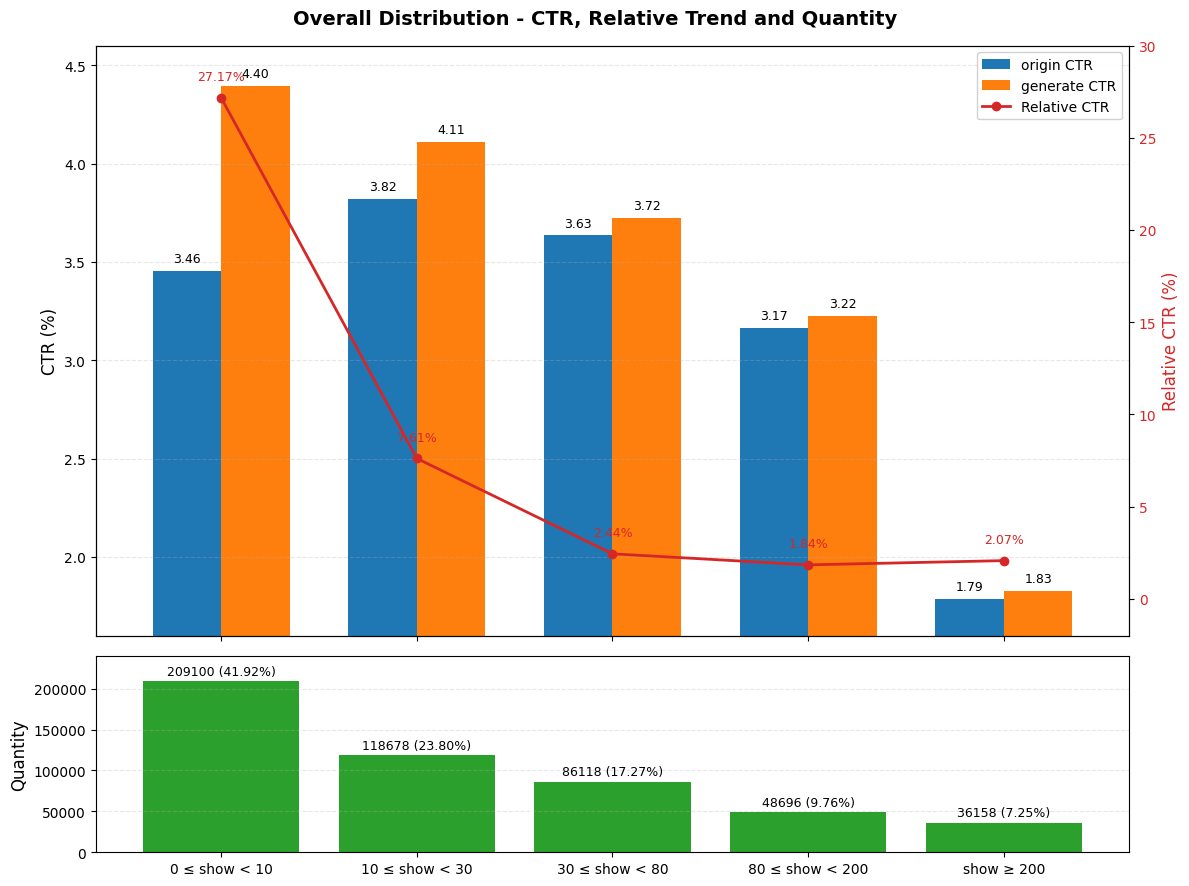
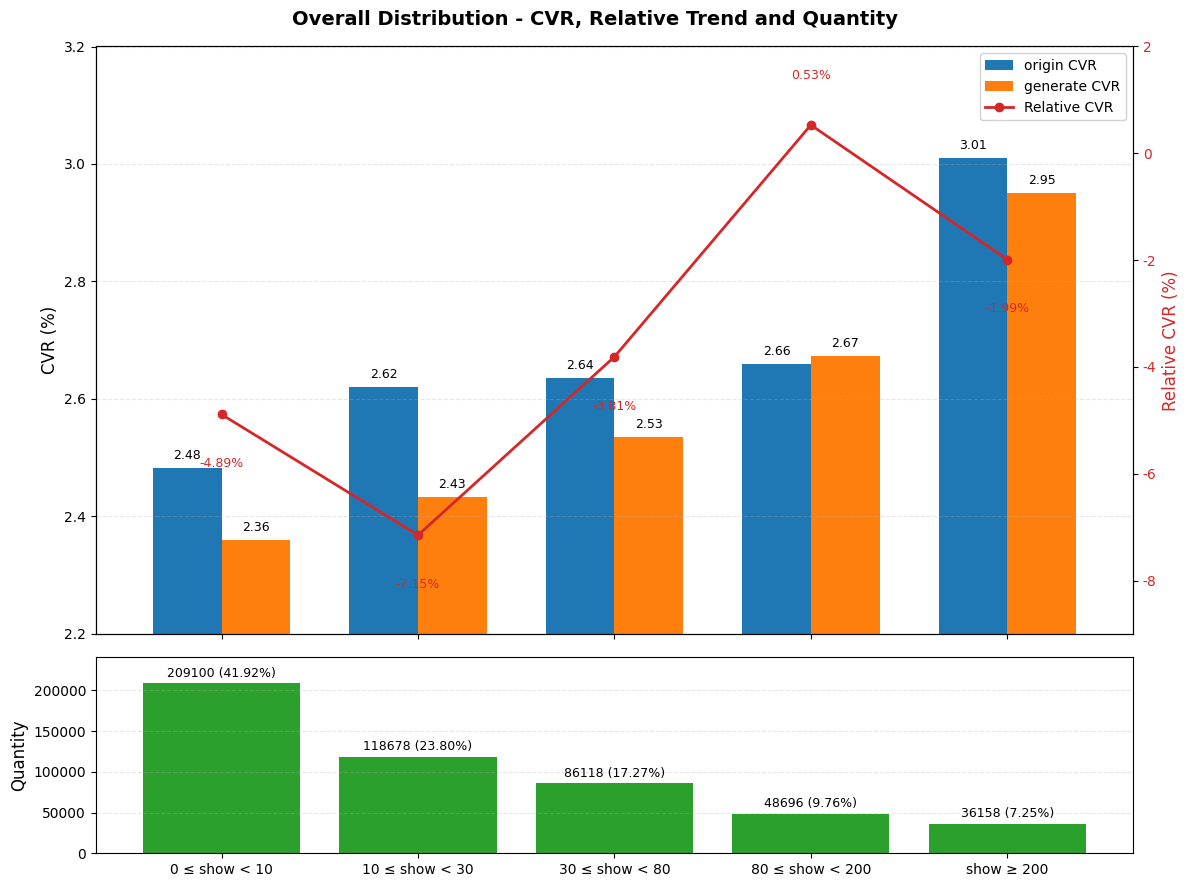
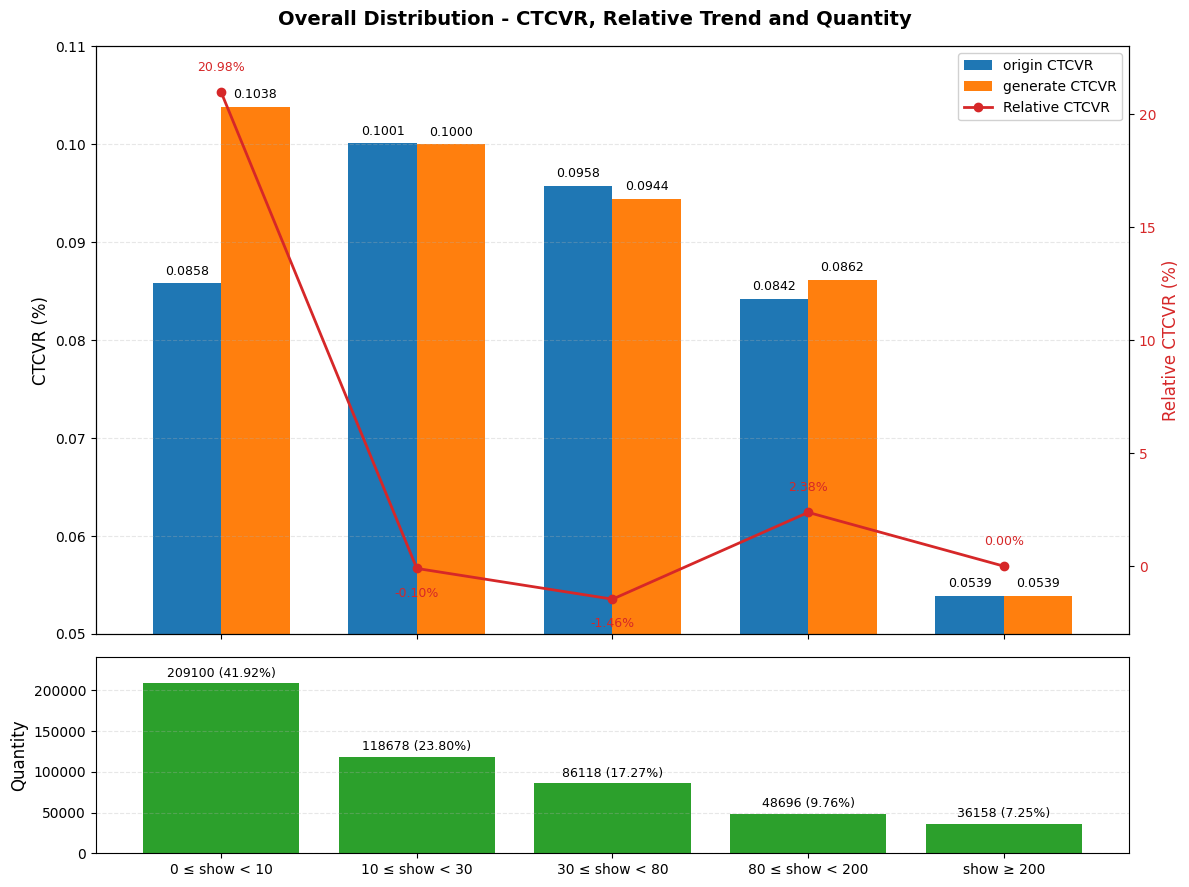
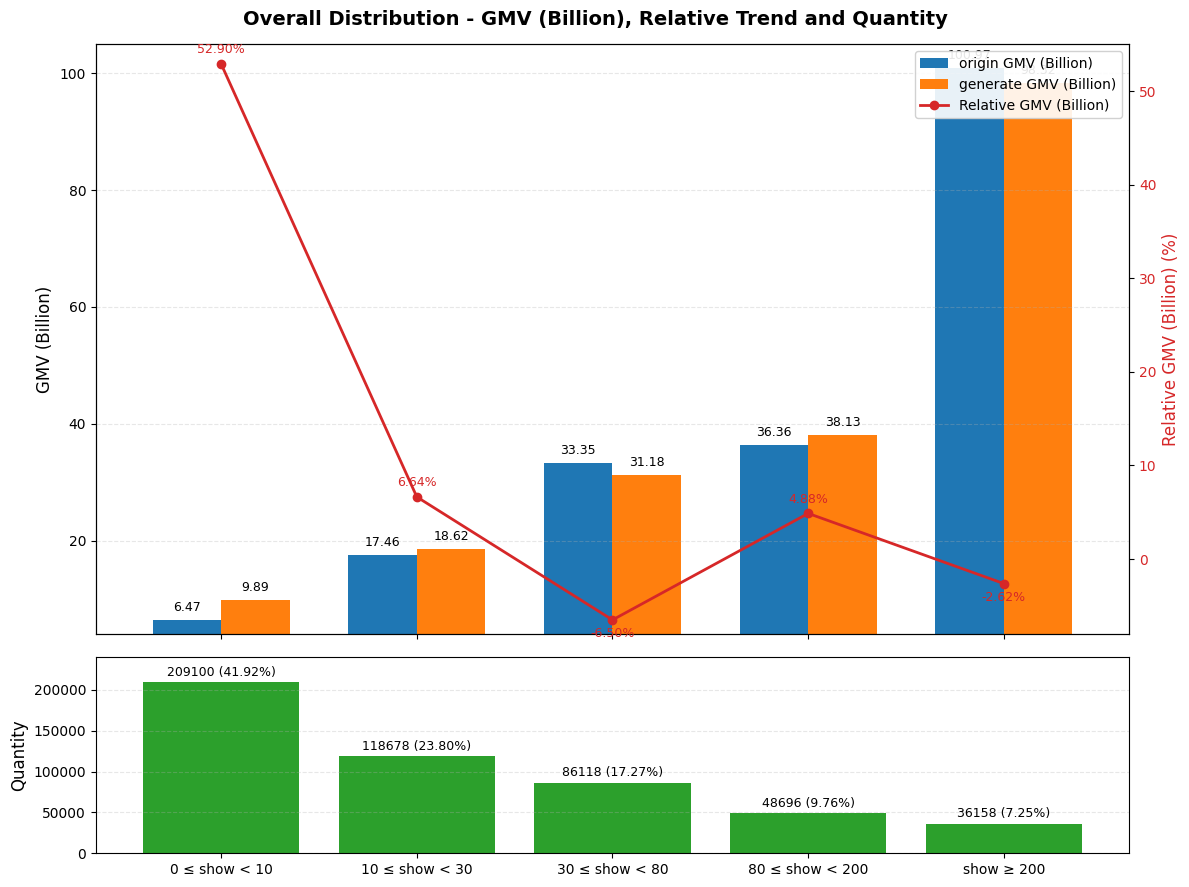
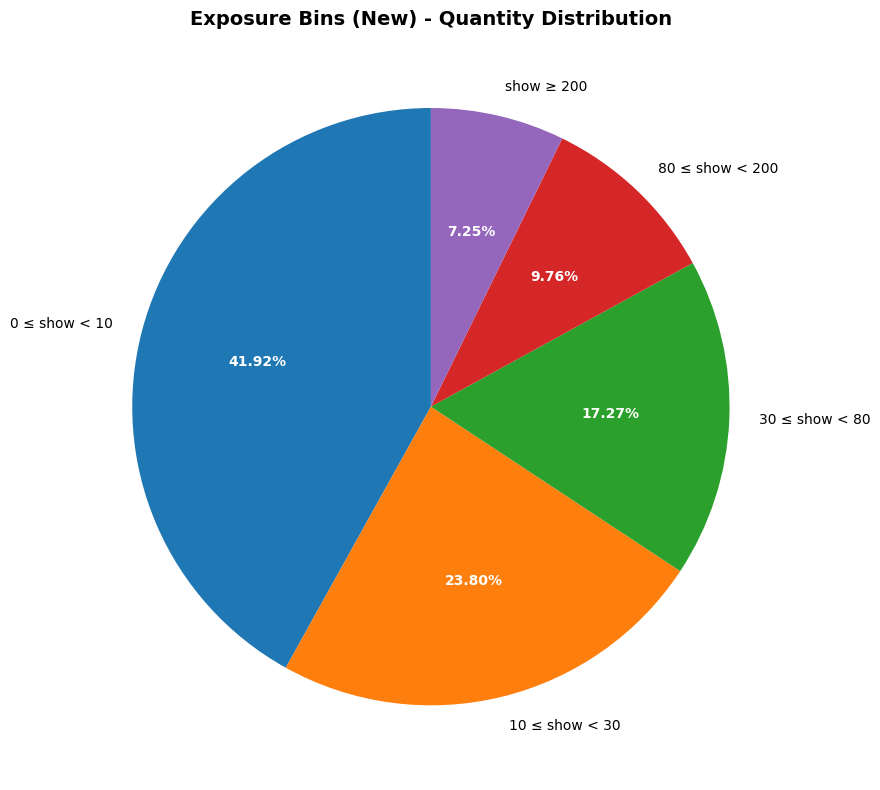

Reproduce these figures in Python, in order.
# import os
# from os.path import join, splitext, basename
# from tqdm import tqdm
# import csv
# import time
# import json
# import numpy as np
# from PIL import Image
#
# from diffusers.data.utils import load_file, csv_save, load_csv_or_xlsx_to_dict, xlsx_save, json_save
# from diffusers.data.outer_vos_tools import encode_pil_bytes, decode_pil_bytes, load_or_download_image
# from diffusers.data.byted.tos import url_to_bytes, save_file_to_tos, save_tos, _gen_name



#
# import matplotlib.pyplot as plt
# import numpy as np
#
# # 设置中文字体（避免中文乱码，如不需要可注释）
# plt.rcParams['font.sans-serif'] = ['DejaVu Sans']  # 英文无乱码，如需中文替换为 ['SimHei']
# plt.rcParams['axes.unicode_minus'] = False
#
# # 1. 精准提取你提供的最新数据（数量+CTR）
# filter_conditions = [
#     'All Data',
#     'Click > 0',
#     'Show > 10',
#     'Show > 20',
#     'Show > 50',
#     'Show > 100',
#     'Show > 200',
#     'Show > 500'
# ]
# # 数量（从你的数据中提取的精准值）
# quantity = [427263, 117132, 97824, 77958, 46374, 26289, 13267, 4766]
# # 原始组CTR (%)（匹配你的表1）
# origin_ctr = [2.2877, 2.6049, 2.4684, 2.3169, 2.0422, 1.8136, 1.6003, 1.3478]
# # 生成组CTR (%)（匹配你的表1）
# generate_ctr = [2.3787, 2.3339, 2.2850, 2.2108, 2.0270, 1.8374, 1.6330, 1.3817]
# # 相对CTR变化 (%)（匹配你的表1）
# relative_ctr = [3.98, -10.40, -7.43, -4.58, -0.74, 1.31, 2.04, 2.52]
#
# # 2. 设置图表布局（上下子图，共享x轴）
# fig, (ax1, ax2) = plt.subplots(2, 1, figsize=(14, 9), sharex=True,
#                                gridspec_kw={'height_ratios': [3, 1]})
# fig.suptitle('Overall Distribution - CTR, Relative Trend and Quantity Under Different Filter Conditions',
#              fontsize=14, fontweight='bold')
#
# # 3. 绘制上层图表（CTR柱状图 + 相对CTR折线图）
# x = np.arange(len(filter_conditions))
# width = 0.35  # 柱状图宽度
#
# # 绘制原始/生成CTR柱状图
# bars1 = ax1.bar(x - width/2, origin_ctr, width, label='origin CTR', color='#1f77b4')
# bars2 = ax1.bar(x + width/2, generate_ctr, width, label='generate CTR', color='#ff7f0e')
#
# # 绘制相对CTR折线图（双Y轴）
# ax1_twin = ax1.twinx()
# line = ax1_twin.plot(x, relative_ctr, color='#d62728', marker='o', linewidth=2,
#                      markersize=6, label='Relative CTR')
#
# # ========== 标注：保留两位小数，位置优化 ==========
# # 原始CTR标注
# for bar in bars1:
#     height = bar.get_height()
#     ax1.text(bar.get_x() + bar.get_width()/2., height + 0.03,
#              f'{height:.2f}%', ha='center', va='bottom', fontsize=8, fontweight='medium')
#
# # 生成CTR标注
# for bar in bars2:
#     height = bar.get_height()
#     ax1.text(bar.get_x() + bar.get_width()/2., height + 0.03,
#              f'{height:.2f}%', ha='center', va='bottom', fontsize=8, fontweight='medium')
#
# # 相对CTR标注（偏移优化避免重叠）
# offset = 0.4
# for i, val in enumerate(relative_ctr):
#     y_pos = val + offset if val >= 0 else val - offset
#     va_align = 'bottom' if val >= 0 else 'top'
#     ax1_twin.text(i, y_pos,
#                   f'{val:.2f}%', ha='center', va=va_align,
#                   color='#d62728', fontsize=8, fontweight='medium')
#
# # 上层图表样式
# ax1.set_ylabel('Click-Through Rate (%)', fontsize=12)
# ax1_twin.set_ylabel('Relative CTR (%)', fontsize=12, color='#d62728')
# ax1_twin.tick_params(axis='y', labelcolor='#d62728')
# ax1.set_ylim(0, 3)  # 适配CTR数值范围
# ax1_twin.set_ylim(-12, 6)  # 适配相对CTR范围
# ax1.grid(axis='y', alpha=0.3, linestyle='--')
#
# # 合并图例
# lines1, labels1 = ax1.get_legend_handles_labels()
# lines2, labels2 = ax1_twin.get_legend_handles_labels()
# ax1.legend(lines1 + lines2, labels1 + labels2, loc='upper right', framealpha=0.9)
#
# # 4. 绘制下层数量柱状图（精准匹配你的数量数据）
# bars3 = ax2.bar(x, quantity, color='#2ca02c', width=0.8)
# ax2.set_ylabel('Quantity', fontsize=12)
# ax2.set_xlabel('Filter Conditions', fontsize=12)
# ax2.set_ylim(0, max(quantity) * 1.1)  # 自适应数量范围
# ax2.grid(axis='y', alpha=0.3, linestyle='--')
#
# # 数量标注
# for bar in bars3:
#     height = bar.get_height()
#     ax2.text(bar.get_x() + bar.get_width()/2., height + max(quantity)*0.02,
#              f'{int(height)}', ha='center', va='bottom', fontsize=8, fontweight='medium')
#
# # 5. 设置X轴（旋转避免文字拥挤）
# ax2.set_xticks(x)
# ax2.set_xticklabels(filter_conditions, rotation=15, ha='right', fontsize=9)
#
# # 6. 保存图片（无.show()，高清PNG）
# plt.tight_layout()
# plt.savefig('overall_distribution_ctr.png', dpi=300, bbox_inches='tight')
#
#
# import matplotlib.pyplot as plt
# import numpy as np
#
# # 设置字体（与样例一致，英文无乱码）
# plt.rcParams['font.sans-serif'] = ['DejaVu Sans']
# plt.rcParams['axes.unicode_minus'] = False
#
# # 1. 提取新数据（严格对应你的全量分布，字段与样例一一匹配）
# filter_conditions = [
#     'All Data',
#     'Click > 0',
#     'Show > 10',
#     'Show > 20',
#     'Show > 50',
#     'Show > 100',
#     'Show > 200',
#     'Show > 500'
# ]
# # 数量（各筛选条件下的第一条数值）
# quantity = [498087, 187703, 168518, 143650, 95856, 59887, 32529, 12259]
# # origin组CTR（各筛选条件下的第四个百分比数值）
# origin_ctr = [2.2812, 2.4713, 2.4119, 2.3299, 2.1508, 1.9731, 1.7779, 1.5247]
# # generate组CTR（各筛选条件下generate的第四个百分比数值）
# generate_ctr = [2.3655, 2.3425, 2.3209, 2.2795, 2.1559, 2.0035, 1.8172, 1.5580]
# # 相对CTR变化（各筛选条件下括号内的变化率数值）
# relative_ctr = [3.7, -5.21, -3.78, -2.16, 0.24, 1.54, 2.21, 2.19]
#
# # 2. 图表布局（与样例完全一致：上下子图、共享x轴、高度比3:1）
# fig, (ax1, ax2) = plt.subplots(2, 1, figsize=(12, 9), sharex=True,
#                                gridspec_kw={'height_ratios': [3, 1]})
# fig.suptitle('Overall Distribution - CTR, Relative Trend and Quantity',
#              fontsize=14, fontweight='bold')
#
# # 3. 上层子图：CTR柱状图 + 相对CTR折线图（双Y轴，样式与样例完全一致）
# x = np.arange(len(filter_conditions))
# width = 0.35  # 柱状图宽度与样例一致
#
# # 绘制origin/generate CTR柱状图（配色与样例完全一致）
# bars1 = ax1.bar(x - width/2, origin_ctr, width, label='origin CTR', color='#1f77b4')
# bars2 = ax1.bar(x + width/2, generate_ctr, width, label='generate CTR', color='#ff7f0e')
#
# # 绘制相对CTR折线图（红色+圆点，样式与样例完全一致）
# ax1_twin = ax1.twinx()
# line = ax1_twin.plot(x, relative_ctr, color='#d62728', marker='o', linewidth=2,
#                      markersize=6, label='Relative CTR')
#
# # ========== 数值标注（与样例规则一致：保留两位小数、正负偏移避免重叠） ==========
# # origin CTR标注
# for bar in bars1:
#     height = bar.get_height()
#     ax1.text(bar.get_x() + bar.get_width()/2., height + 0.02,
#              f'{height:.2f}%', ha='center', va='bottom', fontsize=9, fontweight='medium')
#
# # generate CTR标注
# for bar in bars2:
#     height = bar.get_height()
#     ax1.text(bar.get_x() + bar.get_width()/2., height + 0.02,
#              f'{height:.2f}%', ha='center', va='bottom', fontsize=9, fontweight='medium')
#
# # 相对CTR折线标注（正负偏移优化，与样例逻辑一致）
# offset = 0.2  # 适配新数据范围的偏移量
# for i, val in enumerate(relative_ctr):
#     y_pos = val + offset if val >= 0 else val - offset
#     va_align = 'bottom' if val >= 0 else 'top'
#     ax1_twin.text(i, y_pos,
#                   f'{val:.2f}%', ha='center', va=va_align,
#                   color='#d62728', fontsize=9, fontweight='medium')
#
# # 上层样式设置（与样例一致，仅调整Y轴范围适配新数据）
# ax1.set_ylabel('Click-Through Rate (%)', fontsize=12)
# ax1_twin.set_ylabel('Relative CTR (%)', fontsize=12, color='#d62728')
# ax1_twin.tick_params(axis='y', labelcolor='#d62728')
# ax1.set_ylim(1.4, 2.6)  # 适配新数据的CTR范围
# ax1_twin.set_ylim(-6.0, 4.5)  # 适配新数据的相对变化率范围
# ax1.grid(axis='y', alpha=0.3, linestyle='--')
#
# # 合并图例（位置、样式与样例一致）
# lines1, labels1 = ax1.get_legend_handles_labels()
# lines2, labels2 = ax1_twin.get_legend_handles_labels()
# ax1.legend(lines1 + lines2, labels1 + labels2, loc='upper right', framealpha=0.9)
#
# # 4. 下层子图：数量柱状图（绿色，样式与样例完全一致）
# bars3 = ax2.bar(x, quantity, color='#2ca02c', width=0.8)
# ax2.set_ylabel('Quantity', fontsize=12)
# ax2.set_xlabel('Filter Conditions', fontsize=12)
# ax2.set_ylim(0, max(quantity) * 1.1)  # 自适应数量范围
# ax2.grid(axis='y', alpha=0.3, linestyle='--')
#
# # 数量标注（整数，位置与样例一致）
# for bar in bars3:
#     height = bar.get_height()
#     ax2.text(bar.get_x() + bar.get_width()/2., height + max(quantity)*0.02,
#              f'{int(height)}', ha='center', va='bottom', fontsize=9, fontweight='medium')
#
# # 5. X轴设置（换行显示长条件，避免重叠）
# ax2.set_xticks(x)
# ax2.set_xticklabels(filter_conditions, rotation=0, ha='center', fontsize=10)
#
# # 6. 保存高清图片（与样例一致：300DPI、tight布局，无plt.show()）
# plt.tight_layout()
# plt.savefig('overall_distribution_ctr.png', dpi=300, bbox_inches='tight')


import matplotlib.pyplot as plt
import numpy as np

# 固定字体设置（避免乱码）
plt.rcParams['font.sans-serif'] = ['DejaVu Sans']
plt.rcParams['axes.unicode_minus'] = False

# 1. 新版曝光量分桶数据（精准提取自你的最新数据）
filter_conditions = [
    '0 ≤ show < 10',
    '10 ≤ show < 30',
    '30 ≤ show < 80',
    '80 ≤ show < 200',
    'show ≥ 200'
]
# 各分桶下的样本量（origin num）+ 占比
quantity = [209100, 118678, 86118, 48696, 36158]
quantity_ratio = ['41.92%', '23.80%', '17.27%', '9.76%', '7.25%']

# CTR 数据
origin_ctr = [3.4562, 3.8198, 3.6346, 3.1661, 1.7890]
generate_ctr = [4.3951, 4.1103, 3.7233, 3.2242, 1.8260]
relative_ctr = [27.17, 7.61, 2.44, 1.84, 2.07]

# CVR 数据
origin_cvr = [2.4821, 2.6200, 2.6353, 2.6598, 3.0105]
generate_cvr = [2.3607, 2.4327, 2.5348, 2.6740, 2.9506]
relative_cvr = [-4.89, -7.15, -3.81, 0.53, -1.99]

# CTCVR 数据
origin_ctcvr = [0.0858, 0.1001, 0.0958, 0.0842, 0.0539]
generate_ctcvr = [0.1038, 0.1000, 0.0944, 0.0862, 0.0539]
relative_ctcvr = [20.98, -0.10, -1.46, 2.38, 0.00]

# GMV 数据（单位：十亿，便于展示）
origin_gmv = [6.47, 17.46, 33.35, 36.36, 100.97]
generate_gmv = [9.89, 18.62, 31.18, 38.13, 98.32]
relative_gmv = [52.90, 6.64, -6.50, 4.88, -2.62]

# 2. 循环生成四个指标的图表
metrics = [
    ("CTR", origin_ctr, generate_ctr, relative_ctr, 1.6, 4.6, -2, 30),
    ("CVR", origin_cvr, generate_cvr, relative_cvr, 2.2, 3.2, -9, 2),
    ("CTCVR", origin_ctcvr, generate_ctcvr, relative_ctcvr, 0.05, 0.11, -3, 23),
    ("GMV (Billion)", origin_gmv, generate_gmv, relative_gmv, 4, 105, -8, 55)
]

for metric_name, origin_data, generate_data, relative_data, y_min, y_max, rel_min, rel_max in metrics:
    fig, (ax1, ax2) = plt.subplots(2, 1, figsize=(12, 9), sharex=True,
                                   gridspec_kw={'height_ratios': [3, 1]})
    fig.suptitle(f'Overall Distribution - {metric_name}, Relative Trend and Quantity',
                 fontsize=14, fontweight='bold')

    x = np.arange(len(filter_conditions))
    width = 0.35

    # 上层子图：柱状图 + 折线图
    bars1 = ax1.bar(x - width/2, origin_data, width, label=f'origin {metric_name}', color='#1f77b4')
    bars2 = ax1.bar(x + width/2, generate_data, width, label=f'generate {metric_name}', color='#ff7f0e')

    ax1_twin = ax1.twinx()
    line = ax1_twin.plot(x, relative_data, color='#d62728', marker='o', linewidth=2,
                         markersize=6, label=f'Relative {metric_name}')

    # 数值标注
    for bar in bars1:
        height = bar.get_height()
        ax1.text(bar.get_x() + bar.get_width()/2., height + (y_max - y_min)*0.01,
                 f'{height:.4f}' if metric_name == "CTCVR" else f'{height:.2f}',
                 ha='center', va='bottom', fontsize=9, fontweight='medium')
    for bar in bars2:
        height = bar.get_height()
        ax1.text(bar.get_x() + bar.get_width()/2., height + (y_max - y_min)*0.01,
                 f'{height:.4f}' if metric_name == "CTCVR" else f'{height:.2f}',
                 ha='center', va='bottom', fontsize=9, fontweight='medium')

    for i, val in enumerate(relative_data):
        offset = 0.8 if val >= 0 else -0.8  # 适配大数值偏移
        ax1_twin.text(i, val + offset,
                      f'{val:.2f}%', ha='center', va='bottom' if val >= 0 else 'top',
                      color='#d62728', fontsize=9, fontweight='medium')

    # 上层样式设置
    ax1.set_ylabel(f'{metric_name} (%)' if metric_name != "GMV (Billion)" else f'{metric_name}', fontsize=12)
    ax1_twin.set_ylabel(f'Relative {metric_name} (%)', fontsize=12, color='#d62728')
    ax1_twin.tick_params(axis='y', labelcolor='#d62728')
    ax1.set_ylim(y_min, y_max)
    ax1_twin.set_ylim(rel_min, rel_max)
    ax1.grid(axis='y', alpha=0.3, linestyle='--')

    lines1, labels1 = ax1.get_legend_handles_labels()
    lines2, labels2 = ax1_twin.get_legend_handles_labels()
    ax1.legend(lines1 + lines2, labels1 + labels2, loc='upper right', framealpha=0.9)

    # 下层子图：数量柱状图（显示数量+占比）
    bars3 = ax2.bar(x, quantity, color='#2ca02c', width=0.8)
    ax2.set_ylabel('Quantity', fontsize=12)
    ax2.set_ylim(0, max(quantity) * 1.15)  # 调整Y轴范围，避免标注超出
    ax2.grid(axis='y', alpha=0.3, linestyle='--')

    # 数量+占比标注
    for i, bar in enumerate(bars3):
        height = bar.get_height()
        label_text = f'{int(height)} ({quantity_ratio[i]})'
        ax2.text(bar.get_x() + bar.get_width()/2., height + max(quantity)*0.02,
                 label_text, ha='center', va='bottom', fontsize=9, fontweight='medium')

    # X轴设置
    ax2.set_xticks(x)
    ax2.set_xticklabels(filter_conditions, rotation=0, ha='center', fontsize=10)

    plt.tight_layout()
    plt.savefig(f'exposure_binning_new_{metric_name.lower()}_distribution.png', dpi=300, bbox_inches='tight')
    plt.close()

# 额外生成新版分桶的数量占比饼图
fig, ax = plt.subplots(figsize=(10, 8))
wedges, texts, autotexts = ax.pie(quantity, labels=filter_conditions, autopct='%1.2f%%',
                                  startangle=90, colors=['#1f77b4', '#ff7f0e', '#2ca02c', '#d62728', '#9467bd'])
ax.set_title('Exposure Bins (New) - Quantity Distribution', fontsize=14, fontweight='bold')

# 美化饼图标注
for autotext in autotexts:
    autotext.set_color('white')
    autotext.set_fontweight('bold')
    autotext.set_fontsize(10)

plt.tight_layout()
plt.savefig('exposure_binning_new_quantity_pie.png', dpi=300, bbox_inches='tight')
plt.close()



# # outpainting
# from diffusers.data.clients.toutiao_labcv_algo_vproxy import img2img_outpainting
# token = os.popen("doas -p ad.creative.image_core_solution printenv SEC_TOKEN_STRING|tail -1 ").read()
# os.environ["SEC_TOKEN_STRING"] = token
# if len(os.getenv("SEC_TOKEN_STRING", "")) < 1:
#     token = os.popen("cat /tmp/identity.token").read()
#     os.environ["SEC_TOKEN_STRING"] = token
# os.environ["SEC_KV_AUTH"] = "1"
# os.environ["TCE_PSM"] = "ad.creative.image_core_solution"
#
#
# def pad_image(image, padding, fill_color=(0, 0, 0)):
#     """
#     为图像添加填充
#
#     参数:
#         image: PIL Image对象
#         padding: 填充大小，可以是一个整数(四周填充相同大小)或元组(左,右,上,下)
#         fill_color: 填充区域的颜色，默认为白色(255,255,255)
#
#     返回:
#         填充后的PIL Image对象
#     """
#     # 处理填充参数
#     if isinstance(padding, int):
#         left = right = top = bottom = padding
#     else:
#         left, right, top, bottom = padding
#
#     # 获取原图尺寸
#     width, height = image.size
#
#     # 计算新图像尺寸
#     new_width = width + left + right
#     new_height = height + top + bottom
#
#     # 创建新图像，使用指定颜色填充
#     new_image = Image.new(image.mode, (new_width, new_height), fill_color)
#
#     # 将原图粘贴到新图像的指定位置
#     new_image.paste(image, (left, top))
#
#     return new_image
#
#
# row_dict = load_csv_or_xlsx_to_dict("/mnt/bn/ttcc-algo-bytenas/zjn/data/poster_train/results_all_done_4567.csv")
#
# width, height = 720, 1280
# for line in tqdm(row_dict):
#     img = load_or_download_image(line['gen_url'])
#     w, h = img.size
#     oh = int(h * width / w)
#     img = img.resize((width, oh), 1)
#     pad_ = (height - oh) // 2
#     img = pad_image(img, (0, 0, pad_, pad_))
#
#     mask = Image.new("L", (width, oh), 0)
#     mask = pad_image(mask, (0, 0, pad_, pad_), 255)
#
#     result = img2img_outpainting(
#         image=encode_pil_bytes(img, False),
#         mask=encode_pil_bytes(mask, False),
#         max_height=height,
#         max_width=width,
#         custom_prompt=line['gen_bg_prompt']
#     )
#     out_img = decode_pil_bytes(result, False)
#
# # xlsx_save(row_dict, "results_all_done_4567_v1.xlsx")
# print('done')


#
# # 主体分割
# from diffusers.data.byted.clients.creative_ai_capability import image_subject_seg
# token = os.popen("doas -p ad.creative.image_core_solution printenv SEC_TOKEN_STRING|tail -1 ").read()
# os.environ["SEC_TOKEN_STRING"] = token  # os.environ['SEC_TOKEN_STRING'] = "toutiao.growth.xenon"
# if len(os.getenv("SEC_TOKEN_STRING", "")) < 1:
#     token = os.popen("cat /tmp/identity.token").read()
#     os.environ["SEC_TOKEN_STRING"] = token
# os.environ["SEC_KV_AUTH"] = "1"
#
# row_dict = load_csv_or_xlsx_to_dict("/mnt/bn/ttcc-algo-bytenas/zjn/data/poster_train/results_all_done_4567.csv")
#
# for line in tqdm(row_dict):
#     url = line['gen_url']
#     result = image_subject_seg(image_urls=[url], only_mask=1, refine_mask=0)
#     line['gen_mask_url'] = result.success_image_urls[0]
#
# xlsx_save(row_dict, "results_all_done_4567_v1.xlsx")
# print('done')




#
# # 上传图像到tos
# row_dict = load_csv_or_xlsx_to_dict("/mnt/bn/creative-algo/xsl/data/gpt_dataset/test_src.xlsx")
#
# test_dir = "qwen_lora_test"
# for line in tqdm(row_dict):
#     name = basename(line['gen_url'])
#     img_url = save_file_to_tos(join(test_dir, name + "_lora.jpg"), _gen_name('xsl'))
#     line['infer_url'] = img_url
#
# xlsx_save(row_dict, "test_src_v1.xlsx")
# print('done')




# # html渲染
# from diffusers.data.render_html.render_html import renderUrl2CarouselSingleHtml
# row_dict = load_csv_or_xlsx_to_dict("/mnt/bn/creative-algo/xsl/data/gpt_dataset/test_src.xlsx")
# test_dir = "/mlx_devbox/users/xushangliang/playground/gpt_lora_test"
#
# ind = 0
# html_result = []
# for item in tqdm(row_dict):
#     html_item = {
#         "index": ind,
#         "product_name": item["text_product_names"],
#         "primary_selling_points": item["text_primary_selling_points"],
#         "secondary_selling_points": item["text_secondary_selling_points"],
#         "prompt": item["gpt_correction_prompt"],
#     }
#
#     upload_name = _gen_name("xsl")
#     for i in range(5):
#         img_url = save_file_to_tos(join(test_dir, basename(item['gen_url']) + f'_lora.jpg'), upload_name)
#         if img_url is not None:
#             break
#         else:
#             time.sleep(1)
#
#     html_item["ImageDiff"] = [
#         {
#             "title": "product",
#             "imageUrl": item['product_url'],
#         },
#         {
#             "title": "GT",
#             "imageUrl": item['gen_url'],
#         },
#         {
#             "title": "qwen_lora",
#             "imageUrl": img_url,
#         },
#     ]
#     html_result.append(html_item)
#     ind += 1
# for i in range(3):
#     code, msg, url = renderUrl2CarouselSingleHtml("/t2d_demo", f"xsl_exp_{time.time()}.html", json.dumps(html_result))
#     if url is not None:
#         break
#     else:
#         time.sleep(1)
# print(url)
# print('done')





# # OCR
# from diffusers.data.clients.creative_ai_capability import image_subject_seg
# from diffusers.data.clients.creative_ai_capability import image_ocr_to_bbox
# from overpass_ad_creative_ai_capabilities.euler_gen.idl.i18n_ad.creative.creative_factory.strategy.capability_thrift import ImageInfo
# from diffusers.metrics.ocr_word_metrics import calculate_word_accuracy, calculate_wer
#
# token = os.popen("doas -p ad.creative.image_core_solution printenv SEC_TOKEN_STRING|tail -1 ").read()
# os.environ["SEC_TOKEN_STRING"] = token  # os.environ['SEC_TOKEN_STRING'] = "toutiao.growth.xenon"
# if len(os.getenv("SEC_TOKEN_STRING", "")) < 1:
#     token = os.popen("cat /tmp/identity.token").read()
#     os.environ["SEC_TOKEN_STRING"] = token
# os.environ["SEC_KV_AUTH"] = "1"
#
#
# def get_image_text(url):
#     result = image_subject_seg(image_urls=[url], only_mask=1, refine_mask=0)
#     mask = load_or_download_image(result.success_image_urls[0])
#     img = load_or_download_image(url)
#     mask = np.array(mask.convert('L'))
#
#     mask = np.float32(mask[..., None]) / 255
#     bg_image = (1 - mask) * np.array(img, dtype=np.float32) + mask * 255
#     bg_image = Image.fromarray(np.uint8(np.clip(bg_image, 0, 255)))
#     image_info = ImageInfo(Binary=encode_pil_bytes(bg_image, False))
#
#     temp = []
#     for i in range(5):
#         if len(temp) > 0:
#             break
#         temp = image_ocr_to_bbox(image_infos=[image_info])[0]
#
#     pred_text = []
#     for item in temp:
#         pred_text.append(item['text'])
#     pred_text = " ".join(pred_text)
#     pred_text = pred_text.lower().replace(',', '').replace('，', '').replace('.', '')
#     return pred_text
#
# # 解析html中的data
# with open("xsl_exp_1755657489.3030906.html", "r", encoding="utf-8") as file:
#     html_content = file.read()
# html_content = html_content.split('var data = ')[1]
# html_content = html_content.split(';\n\n    /* ---------------- 兼容')[0]
# data = json.loads(html_content)
#
# avg_acc1 = []
# avg_wer1 = []
# avg_acc2 = []
# avg_wer2 = []
# for line in tqdm(data):
#     gt_text = get_image_text(line['ImageDiff'][1]['imageUrl'])
#     line['gt_text'] = gt_text
#     pred_text = get_image_text(line['ImageDiff'][2]['imageUrl'])
#     line['pred_text'] = pred_text
#     open_text = get_image_text(line['ImageDiff'][3]['imageUrl'])
#     line['open_text'] = open_text
#
#     if len(gt_text) > 0 and len(pred_text) > 0 and len(open_text) > 0:
#         avg_acc1.append(calculate_word_accuracy(pred_text, gt_text))
#         avg_wer1.append(calculate_wer(pred_text, gt_text))
#
#         avg_acc2.append(calculate_word_accuracy(open_text, gt_text))
#         avg_wer2.append(calculate_wer(open_text, gt_text))
#     else:
#         print(gt_text, pred_text, open_text)
#
# print(np.mean(avg_acc1), np.mean(avg_wer1))
# print(np.mean(avg_acc2), np.mean(avg_wer2))
# json_save(data, "ocr_results.json")
#
# print('done')
